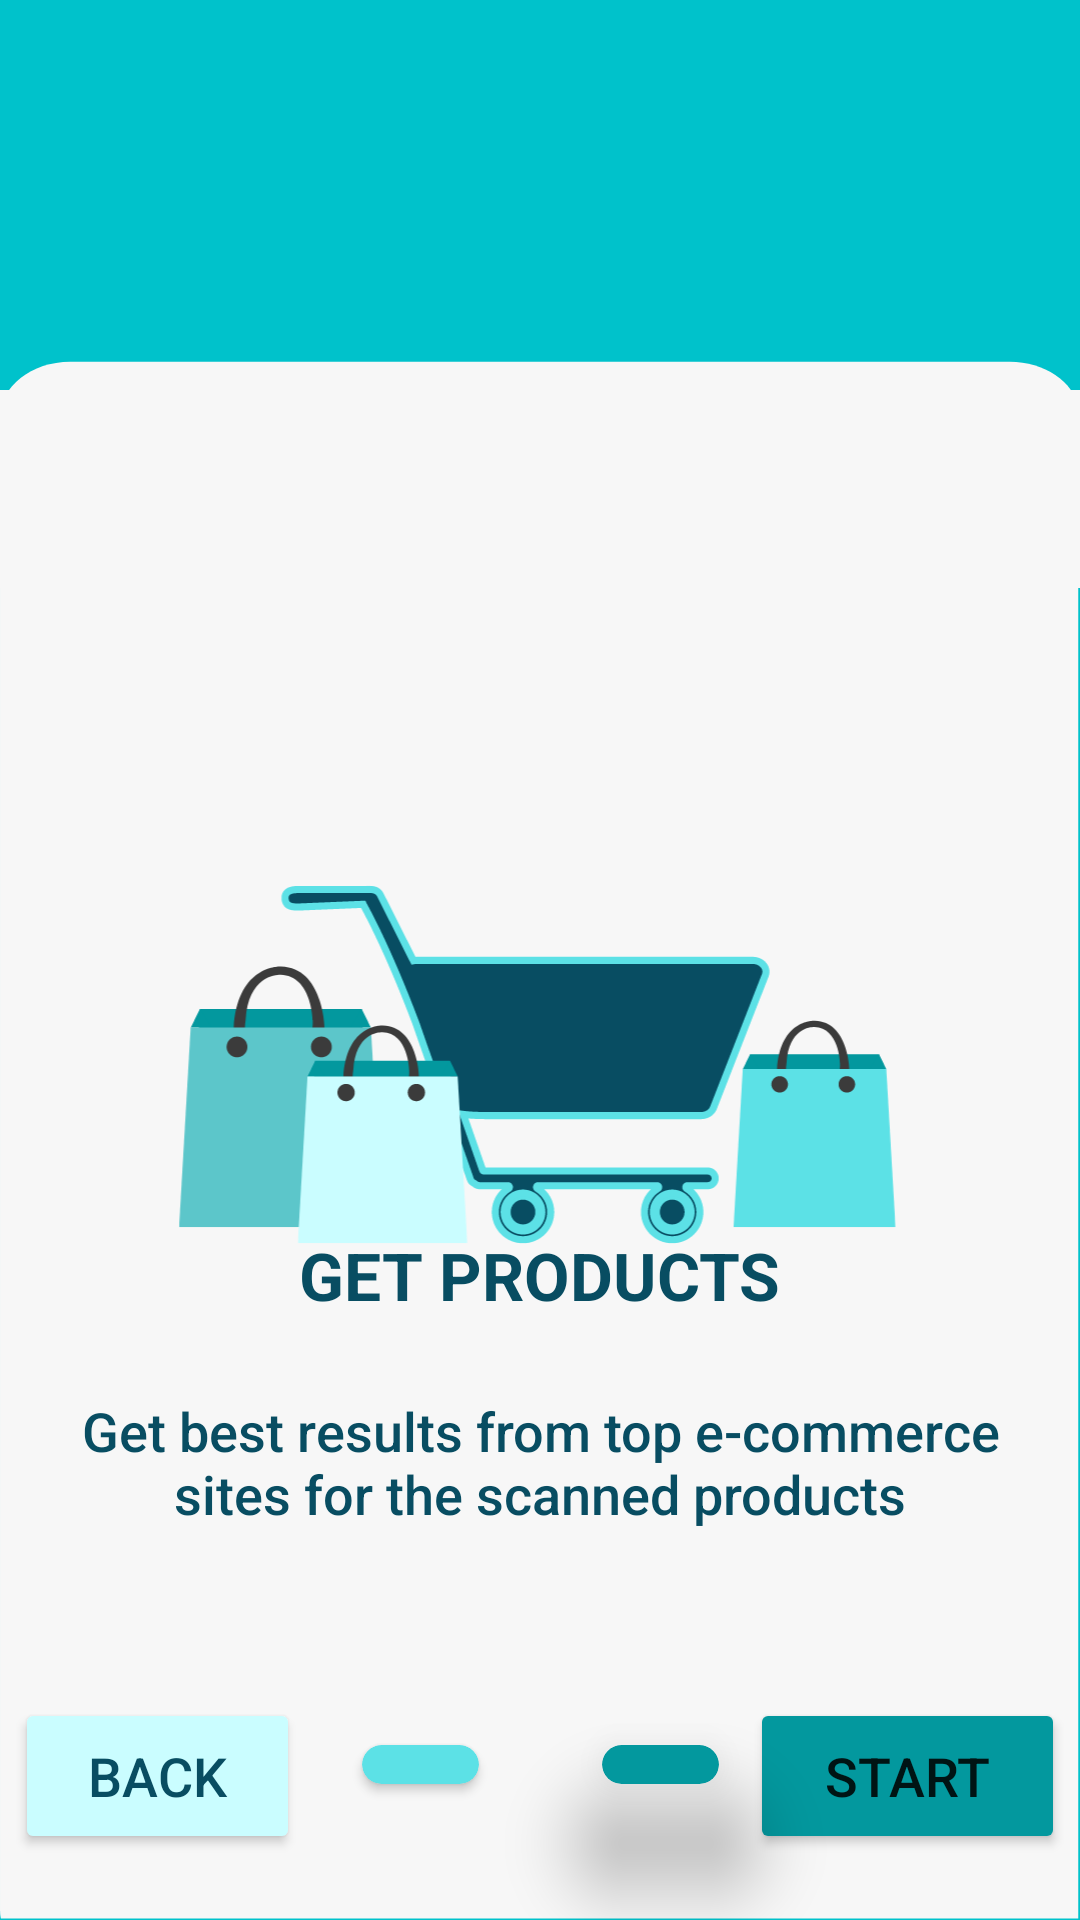

Android layout source for this screen:
<!-- AndroidManifest.xml: application theme Theme.GoodMerchant -->
<!-- res/layout/activity_intro_screen2.xml -->
<?xml version="1.0" encoding="utf-8"?>
<LinearLayout xmlns:android="http://schemas.android.com/apk/res/android"
    xmlns:app="http://schemas.android.com/apk/res-auto"
    xmlns:tools="http://schemas.android.com/tools"
    android:layout_width="match_parent"
    android:layout_height="match_parent"
    android:background="@color/background"
    tools:context=".IntroScreen2">


    <androidx.constraintlayout.widget.ConstraintLayout
        android:layout_width="match_parent"
        android:layout_height="match_parent"
        android:layout_marginTop="25dp"
        android:background="@drawable/ic_intro2layout">


        <ImageView
            android:id="@+id/imageView"
            android:layout_width="326dp"
            android:layout_height="562dp"
            android:layout_marginTop="50dp"
            app:layout_constraintEnd_toEndOf="parent"
            app:layout_constraintStart_toStartOf="parent"
            app:layout_constraintTop_toTopOf="parent"
            app:srcCompat="@drawable/ic_intro2image" />

        <TextView
            android:id="@+id/textView"
            android:layout_width="wrap_content"
            android:layout_height="wrap_content"
            android:layout_marginTop="185dp"
            android:text="GET PRODUCTS"
            android:textColor="@color/textColor"
            android:textSize="22sp"
            android:textStyle="bold"
            app:layout_constraintBottom_toBottomOf="parent"
            app:layout_constraintEnd_toEndOf="parent"
            app:layout_constraintStart_toStartOf="parent"
            app:layout_constraintTop_toTopOf="parent" />

        <TextView
            android:id="@+id/textView2"
            android:layout_width="341dp"
            android:layout_height="47dp"
            android:layout_marginTop="25dp"
            android:fontFamily="sans-serif-medium"
            android:text="Get best results from top e-commerce sites for the scanned products"
            android:textAlignment="center"
            android:textColor="@color/textColor"
            android:textSize="18sp"
            app:layout_constraintEnd_toEndOf="parent"
            app:layout_constraintStart_toStartOf="parent"
            app:layout_constraintTop_toBottomOf="@+id/textView" />

        <Button
            android:id="@+id/button"
            android:layout_width="95dp"
            android:layout_height="52dp"
            android:layout_marginStart="5dp"
            android:layout_marginBottom="22dp"
            android:backgroundTint="#CAFDFF"
            android:elevation="20dp"
            android:onClick="backbtn"
            android:text="BACK"
            android:textColor="#084D62"
            android:textSize="18sp"
            app:cornerRadius="100dp"
            app:layout_constraintBottom_toBottomOf="parent"
            app:layout_constraintStart_toStartOf="parent" />

        <Button
            android:id="@+id/button2"
            android:layout_width="105dp"
            android:layout_height="52dp"
            android:layout_marginEnd="5dp"
            android:layout_marginBottom="22dp"
            android:backgroundTint="#03989E"
            android:elevation="20dp"
            android:onClick="startbtn"
            android:text="START"
            android:textSize="18sp"
            app:cornerRadius="100dp"
            app:layout_constraintBottom_toBottomOf="parent"
            app:layout_constraintEnd_toEndOf="parent" />

        <androidx.cardview.widget.CardView
            android:id="@+id/cardview"
            android:layout_width="39dp"
            android:layout_height="13dp"
            android:layout_marginTop="70dp"
            android:layout_marginEnd="80dp"
            app:cardBackgroundColor="@color/lightbackground"
            app:cardCornerRadius="50dp"
            app:layout_constraintEnd_toEndOf="parent"
            app:layout_constraintStart_toStartOf="parent"
            app:layout_constraintTop_toBottomOf="@+id/textView2" />

        <androidx.cardview.widget.CardView
            android:id="@+id/cardview2"
            android:layout_width="39dp"
            android:layout_height="13dp"
            android:layout_marginStart="80dp"
            android:layout_marginTop="70dp"
            app:cardBackgroundColor="#03989e"
            app:cardCornerRadius="50dp"
            app:cardElevation="20dp"
            app:layout_constraintEnd_toEndOf="parent"
            app:layout_constraintStart_toStartOf="parent"
            app:layout_constraintTop_toBottomOf="@+id/textView2" />

        <View
            android:id="@+id/view"
            android:layout_width="444dp"
            android:layout_height="66dp"
            android:layout_marginTop="105dp"
            android:background="#F7F7F7"
            app:layout_constraintEnd_toEndOf="parent"
            app:layout_constraintStart_toStartOf="parent"
            app:layout_constraintTop_toTopOf="parent" />


    </androidx.constraintlayout.widget.ConstraintLayout>
</LinearLayout>
<!-- resources referenced by this layout -->
<resources>
  <color name="background">#00C2CB</color>
  <color name="lightbackground">#5CE1E6</color>
  <color name="textColor">#084D62</color>
  <!-- drawable ic_intro2image: vector/xml drawable (drawable, 22086 chars, omitted) -->
  <!-- drawable ic_intro2layout (drawable) -->
  <vector xmlns:android="http://schemas.android.com/apk/res/android"
      android:width="310.5dp"
      android:height="672dp"
      android:viewportWidth="310.5"
      android:viewportHeight="672">
    <group>
      <clip-path
          android:pathData="M0,104L310,104L310,671.457L0,671.457ZM0,104"/>
      <path
          android:pathData="M290.305,688.656L20.195,688.656C9.066,688.656 0.004,679.59 0.004,668.461L0.004,124.605C0.004,113.477 9.066,104.406 20.195,104.406L290.305,104.406C301.434,104.406 310.496,113.477 310.496,124.605L310.496,668.461C310.496,679.59 301.434,688.656 290.305,688.656"
          android:fillColor="#F7F7F7"/>
    </group>
  </vector>
  <style name="Theme.GoodMerchant" parent="Theme.MaterialComponents.DayNight.DarkActionBar">
          
          <item name="colorPrimary">@color/purple_500</item>
          <item name="colorPrimaryVariant">@color/purple_700</item>
          <item name="colorOnPrimary">@color/white</item>
          
          <item name="colorSecondary">@color/teal_200</item>
          <item name="colorSecondaryVariant">@color/teal_700</item>
          <item name="colorOnSecondary">@color/black</item>
          
          <item name="android:statusBarColor" tools:targetApi="l">@color/background</item>
          
      </style>
  <color name="purple_500">#FF6200EE</color>
  <color name="purple_700">#FF3700B3</color>
  <color name="white">#FFFFFFFF</color>
  <color name="teal_200">#FF03DAC5</color>
  <color name="teal_700">#FF018786</color>
  <color name="black">#FF000000</color>
</resources>
